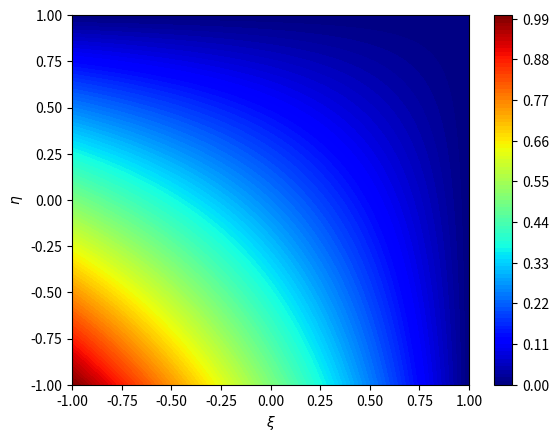
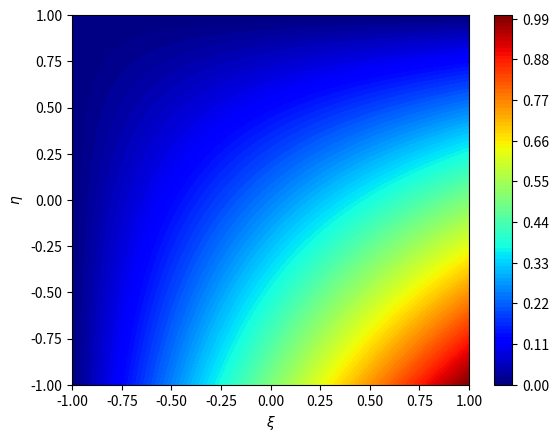
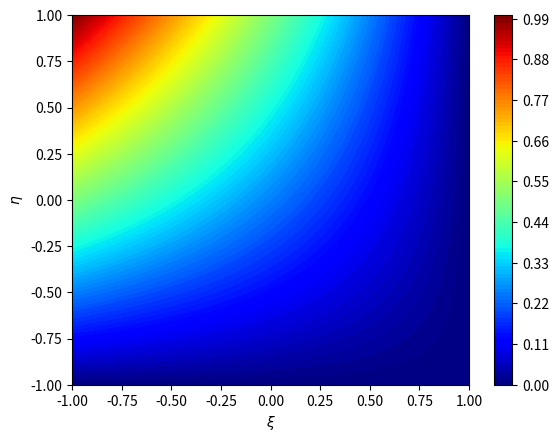
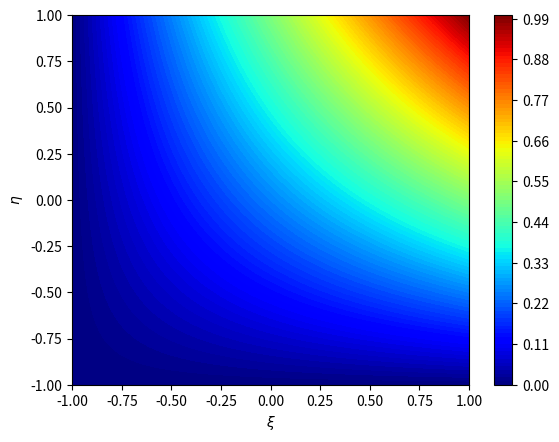
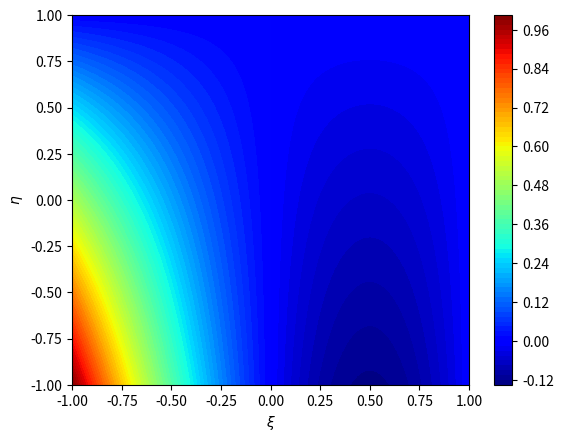
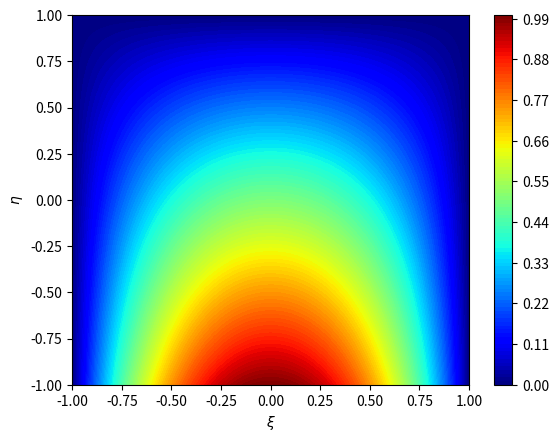
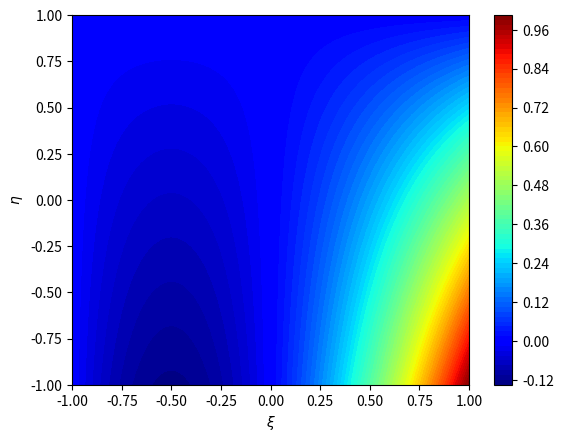
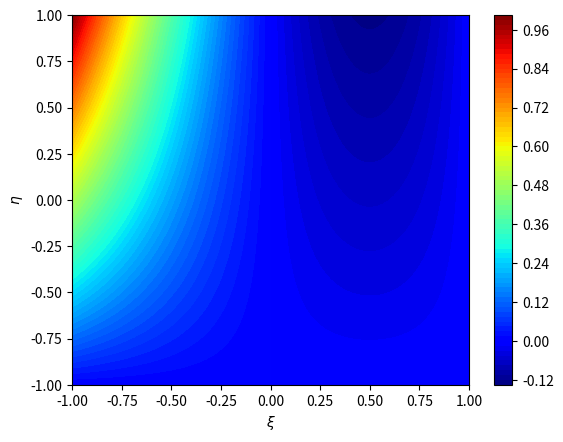
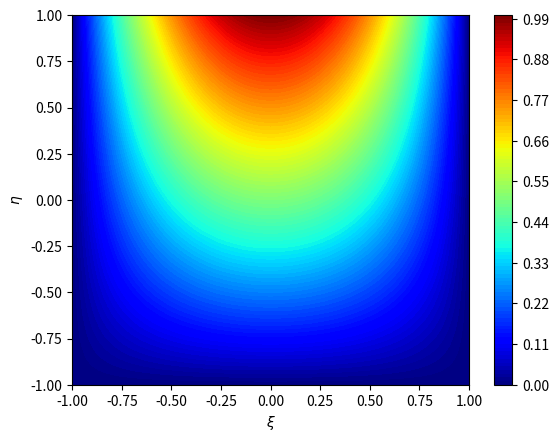
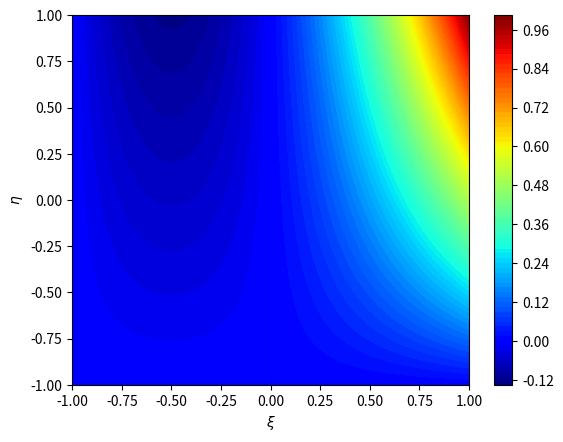
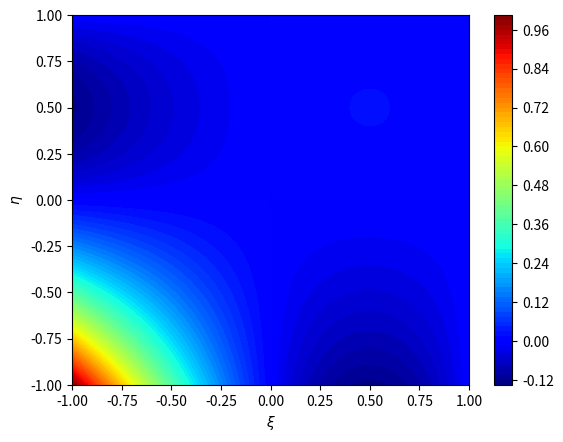
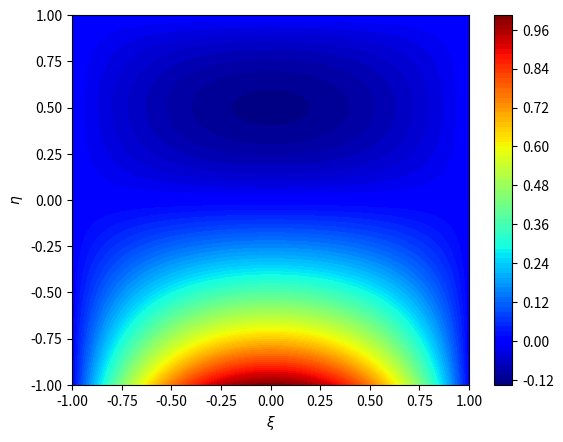
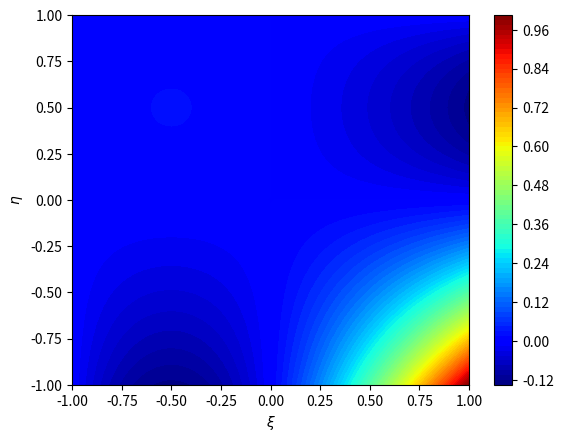
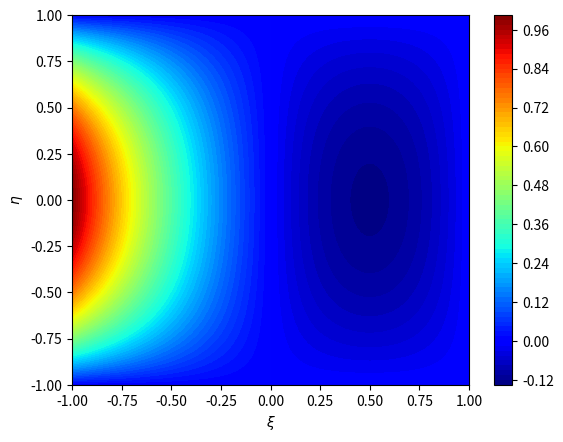
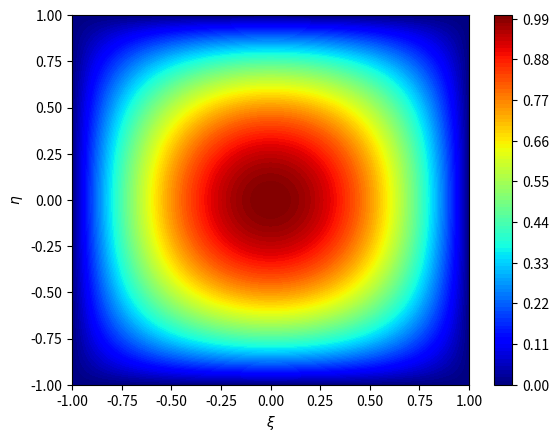
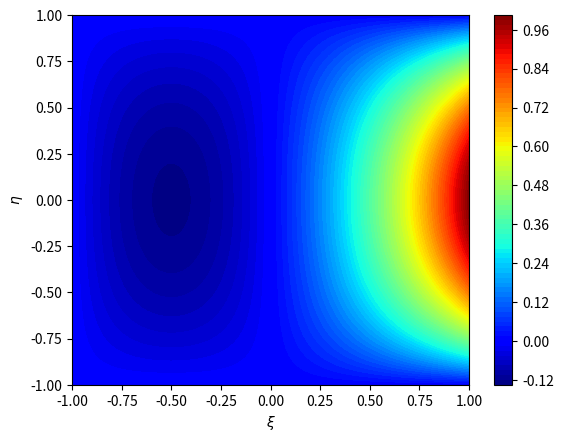

These figures' Python source, in order:
#!/usr/bin/env python3
# -*- coding: utf-8 -*-
"""
Created on Mon Sep 23 11:45:50 2024

@author: kendrickshepherd
"""

import sys
import numpy as np
import math
import matplotlib
from matplotlib import pyplot as plt

# IMPORT (or copy) your code from HW3 here
# which evaluated a Lagrane polynomial basis function
# import <UNCOMMENT THIS LINE AND INPUT YOUR FILENAME HERE>

def LagrangeBasisEvaluation(p,pts,xi,a):
    # ensure valid input
    if (p+1 != len(pts)):
        sys.exit("The number of input points for interpolating must be the same as one plus the polynomial degree for interpolating")

    a_basis=1
    zeta_a=pts[a]
    for zeta_b in pts:
        if zeta_b==zeta_a:
            pass # a term is omitted
        else:
            a_basis=a_basis*(xi-zeta_b)/(zeta_a-zeta_b) #Multiplication to get the a basis
       
    
    return a_basis ##a_th basis function at the location xi


# higher-dimensional basis function with multi-index
def MultiDimensionalBasisFunctionIdxs(idxs,degs,interp_pts,xis):
    basis_start=1
    
    for i in range(len(idxs)):
        basis_start=basis_start*LagrangeBasisEvaluation(degs[i],interp_pts[i],xis[i],idxs[i])
        
    return basis_start
    
# higher-dimensional basis function with single index
def MultiDimensionalBasisFunction(A,degs,interp_pts,xis):

    idxs=np.zeros(len(degs))
    for i in range(len(degs)):
        
        if i==0:            
            idxs[i]=A%(degs[i]+1)
            deg_base=(degs[i]+1)
        else:
            idxs[i]=A//deg_base
            deg_base=deg_base*(degs[i]+1)

    idxs=idxs.astype(int)
    
    basis_start=MultiDimensionalBasisFunctionIdxs(idxs,degs,interp_pts,xis)

    
    return basis_start
    
# plot of 2D basis functions with A a single index
def PlotTwoDimensionalParentBasisFunction(A,degs,npts = 101,contours = True):
    interp_pts = [np.linspace(-1,1,degs[i]+1) for i in range(0,len(degs))]
    xivals = np.linspace(-1,1,npts)
    etavals = np.linspace(-1,1,npts)
    
    Xi,Eta = np.meshgrid(xivals,etavals)
    Z = np.zeros(Xi.shape)
    
    for i in range(0,len(xivals)):
        for j in range(0,len(etavals)):
            Z[i,j] = MultiDimensionalBasisFunction(A, degs, interp_pts, [xivals[i],etavals[j]])

    
    # contour plot
    if contours:
        fig, ax = plt.subplots()
        surf = ax.contourf(Eta,Xi,Z,levels=100,cmap=matplotlib.cm.jet)
        ax.set_xlabel(r"$\xi$")
        ax.set_ylabel(r"$\eta$")
        fig.colorbar(surf)
        plt.show()
    # 3D surface plot
    else:
        fig, ax = plt.subplots(subplot_kw={"projection": "3d"})
        surf = ax.plot_surface(Eta, Xi, Z, cmap=matplotlib.cm.jet,
                       linewidth=0, antialiased=False)
        ax.set_xlabel(r"$\xi$")
        ax.set_ylabel(r"$\eta$")
        ax.set_zlabel(r"$N(\xi,\eta)$")
        plt.show()
        



def startGraphing(pol_deg):
    A=1
    for a in pol_deg:
        A=A*(a+1)
    print(f"A is {A-1}")
    for i in range(A):
        print(f"Graph for A = {i}")
        PlotTwoDimensionalParentBasisFunction(i,pol_deg)


############################ PROBLEM 1 ############################
print("GRAPH FOR POLYNOMIALS OF DEGREE[1,1]")
pol1=[1,1]
startGraphing(pol1)
print("GRAPH FOR POLYNOMIALS OF DEGREE[2,1]")
pol2=[2,1]
startGraphing(pol2)
print("GRAPH FOR POLYNOMIALS OF DEGREE[2,2]")
pol3=[2,2]
startGraphing(pol3)
print("GRAPH FOR POLYNOMIALS OF DEGREE[3,3]")
pol4=[3,3]
startGraphing(pol4)
####################################################################
